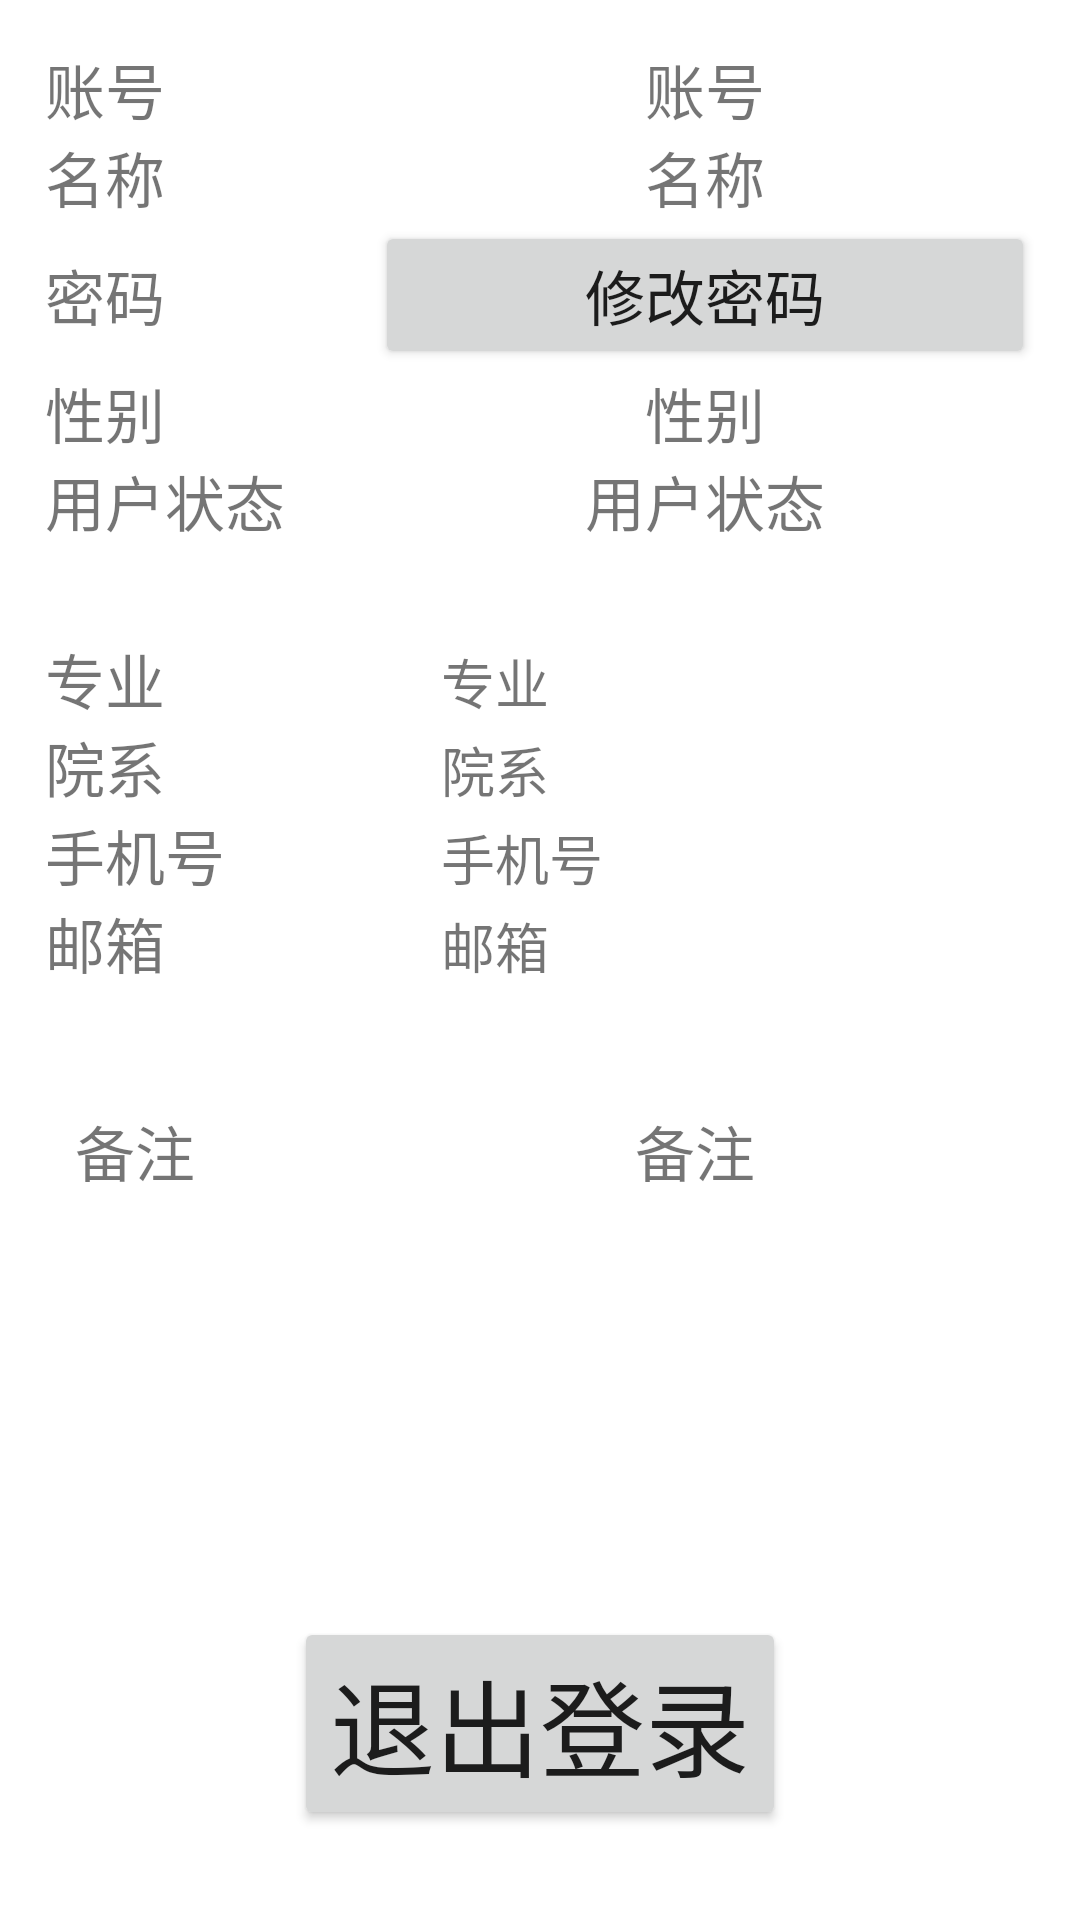

Reconstruct the res/layout file that produces this screen, plus the resources it refers to.
<!-- AndroidManifest.xml: application theme Theme.SelectSubject2 -->
<!-- res/layout/fragment_me.xml -->
<?xml version="1.0" encoding="utf-8"?>
<RelativeLayout xmlns:android="http://schemas.android.com/apk/res/android"
    android:layout_width="match_parent"
    android:layout_height="match_parent">

    <LinearLayout
        android:id="@+id/me_ll1"
        android:layout_width="match_parent"
        android:layout_height="wrap_content"
        android:layout_margin="15dp"
        android:orientation="vertical">

        <LinearLayout
            android:layout_width="match_parent"
            android:layout_height="wrap_content"
            android:orientation="horizontal">

            <TextView
                android:id="@+id/me_passport_str"
                android:layout_width="0dp"
                android:layout_height="wrap_content"
                android:layout_weight="1"
                android:text="@string/me_passport"
                android:textSize="20sp" />

            <TextView
                android:id="@+id/me_passport"
                android:layout_width="0dp"
                android:layout_height="wrap_content"
                android:layout_weight="2"
                android:gravity="center"
                android:text="@string/me_passport"
                android:textSize="20sp" />

        </LinearLayout>

        <LinearLayout
            android:layout_width="match_parent"
            android:layout_height="wrap_content"
            android:orientation="horizontal">

            <TextView
                android:id="@+id/me_name_str"
                android:layout_width="0dp"
                android:layout_height="wrap_content"
                android:layout_weight="1"
                android:text="@string/me_name"
                android:textSize="20sp" />

            <TextView
                android:id="@+id/me_name"
                android:layout_width="0dp"
                android:layout_height="wrap_content"
                android:layout_weight="2"
                android:gravity="center"
                android:text="@string/me_name"
                android:textSize="20sp" />

        </LinearLayout>

        <LinearLayout
            android:layout_width="match_parent"
            android:layout_height="wrap_content"
            android:orientation="horizontal">

            <TextView
                android:id="@+id/me_password_str"
                android:layout_width="0dp"
                android:layout_height="wrap_content"
                android:layout_weight="1"
                android:text="@string/me_password"
                android:textSize="20sp" />

            <Button
                android:id="@+id/me_password"
                android:layout_width="0dp"
                android:layout_height="wrap_content"
                android:layout_weight="2"
                android:gravity="center"
                android:text="@string/changePassword"
                android:textSize="20sp" />

        </LinearLayout>

        <LinearLayout
            android:layout_width="match_parent"
            android:layout_height="wrap_content"
            android:orientation="horizontal">


            <TextView
                android:id="@+id/me_sex_str"
                android:layout_width="0dp"
                android:layout_height="wrap_content"
                android:layout_weight="1"
                android:text="@string/me_sex"
                android:textSize="20sp" />

            <TextView
                android:id="@+id/me_sex"
                android:layout_width="0dp"
                android:layout_height="wrap_content"
                android:layout_weight="2"
                android:gravity="center"
                android:text="@string/me_sex"
                android:textSize="20sp" />
        </LinearLayout>

        <LinearLayout
            android:layout_width="match_parent"
            android:layout_height="wrap_content"
            android:orientation="horizontal">

            <TextView
                android:id="@+id/me_status_str"
                android:layout_width="0dp"
                android:layout_height="wrap_content"
                android:layout_weight="1"
                android:text="@string/me_status"
                android:textSize="20sp" />

            <TextView
                android:id="@+id/me_status"
                android:layout_width="0dp"
                android:layout_height="wrap_content"
                android:layout_weight="2"
                android:gravity="center"
                android:text="@string/me_status"
                android:textSize="20sp" />
        </LinearLayout>
    </LinearLayout>

    <LinearLayout
        android:id="@+id/me_ll2"
        android:layout_width="match_parent"
        android:layout_height="wrap_content"
        android:layout_below="@id/me_ll1"
        android:layout_margin="15dp"
        android:orientation="vertical">

        <LinearLayout
            android:layout_width="match_parent"
            android:layout_height="wrap_content"
            android:orientation="horizontal">

            <TextView
                android:id="@+id/me_major_str"
                android:layout_width="0dp"
                android:layout_height="wrap_content"
                android:layout_weight="2"
                android:text="@string/me_major"
                android:textSize="20sp" />

            <TextView
                android:id="@+id/me_major"
                android:layout_width="0dp"
                android:layout_height="wrap_content"
                android:layout_weight="3"
                android:text="@string/me_major"
                android:textSize="18sp" />
        </LinearLayout>

        <LinearLayout
            android:layout_width="match_parent"
            android:layout_height="wrap_content"
            android:orientation="horizontal">

            <TextView
                android:id="@+id/me_department_str"
                android:layout_width="0dp"
                android:layout_height="wrap_content"
                android:layout_weight="2"
                android:text="@string/me_department"
                android:textSize="20sp" />

            <TextView
                android:id="@+id/me_department"
                android:layout_width="0dp"
                android:layout_height="wrap_content"
                android:layout_weight="3"
                android:text="@string/me_department"
                android:textSize="18sp" />
        </LinearLayout>

        <LinearLayout
            android:layout_width="match_parent"
            android:layout_height="wrap_content"
            android:orientation="horizontal">

            <TextView
                android:id="@+id/me_phone_str"
                android:layout_width="0dp"
                android:layout_height="wrap_content"
                android:layout_weight="2"
                android:text="@string/me_phone"
                android:textSize="20sp" />

            <TextView
                android:id="@+id/me_phone"
                android:layout_width="0dp"
                android:layout_height="wrap_content"
                android:layout_weight="3"
                android:text="@string/me_phone"
                android:textSize="18sp" />
        </LinearLayout>

        <LinearLayout
            android:layout_width="match_parent"
            android:layout_height="wrap_content"
            android:orientation="horizontal">

            <TextView
                android:id="@+id/me_email_str"
                android:layout_width="0dp"
                android:layout_height="wrap_content"
                android:layout_weight="2"
                android:text="@string/me_email"
                android:textSize="20sp" />

            <TextView
                android:id="@+id/me_email"
                android:layout_width="0dp"
                android:layout_height="wrap_content"
                android:layout_weight="3"
                android:text="@string/me_email"
                android:textSize="18sp" />

        </LinearLayout>


    </LinearLayout>

    <LinearLayout
        android:id="@+id/me_ll3"
        android:layout_width="match_parent"
        android:layout_height="wrap_content"
        android:layout_below="@id/me_ll2"
        android:layout_margin="25dp"
        android:orientation="horizontal">

        <TextView
            android:id="@+id/me_description_str"
            android:layout_width="0dp"
            android:layout_height="wrap_content"
            android:layout_weight="1"
            android:text="@string/me_description"
            android:textSize="20sp" />

        <TextView
            android:id="@+id/me_description"
            android:layout_width="0dp"
            android:layout_height="wrap_content"
            android:layout_weight="2"
            android:gravity="center"
            android:text="@string/me_description"
            android:textSize="20sp" />

    </LinearLayout>

    <Button
        android:id="@+id/me_logout"
        android:layout_width="wrap_content"
        android:layout_height="wrap_content"
        android:layout_alignParentBottom="true"
        android:layout_centerHorizontal="true"
        android:layout_gravity="center"
        android:layout_marginBottom="30dp"
        android:text="@string/logout"
        android:textSize="35sp" />

</RelativeLayout>
<!-- resources referenced by this layout -->
<resources>
  <string name="changePassword">修改密码</string>
  <string name="logout">退出登录</string>
  <string name="me_department">院系</string>
  <string name="me_description">备注</string>
  <string name="me_email">邮箱</string>
  <string name="me_major">专业</string>
  <string name="me_name">名称</string>
  <string name="me_passport">账号</string>
  <string name="me_password">密码</string>
  <string name="me_phone">手机号</string>
  <string name="me_sex">性别</string>
  <string name="me_status">用户状态</string>
  <style name="Theme.SelectSubject2" parent="Theme.MaterialComponents.Light.NoActionBar">
          
  
          <item name="colorPrimary">@color/green2</item>
          <item name="colorPrimaryVariant">@color/white</item>
          <item name="colorOnPrimary">@color/white</item>
          
          <item name="colorSecondary">@color/teal_200</item>
          <item name="colorSecondaryVariant">@color/teal_700</item>
          <item name="colorOnSecondary">@color/black</item>
          
          <item name="android:statusBarColor" tools:targetApi="l">?attr/colorPrimaryVariant</item>
      </style>
  <color name="green2">#FF2AD181</color>
  <color name="white">#FFFFFFFF</color>
  <color name="teal_200">#FF03DAC5</color>
  <color name="teal_700">#FF018786</color>
  <color name="black">#FF000000</color>
</resources>
